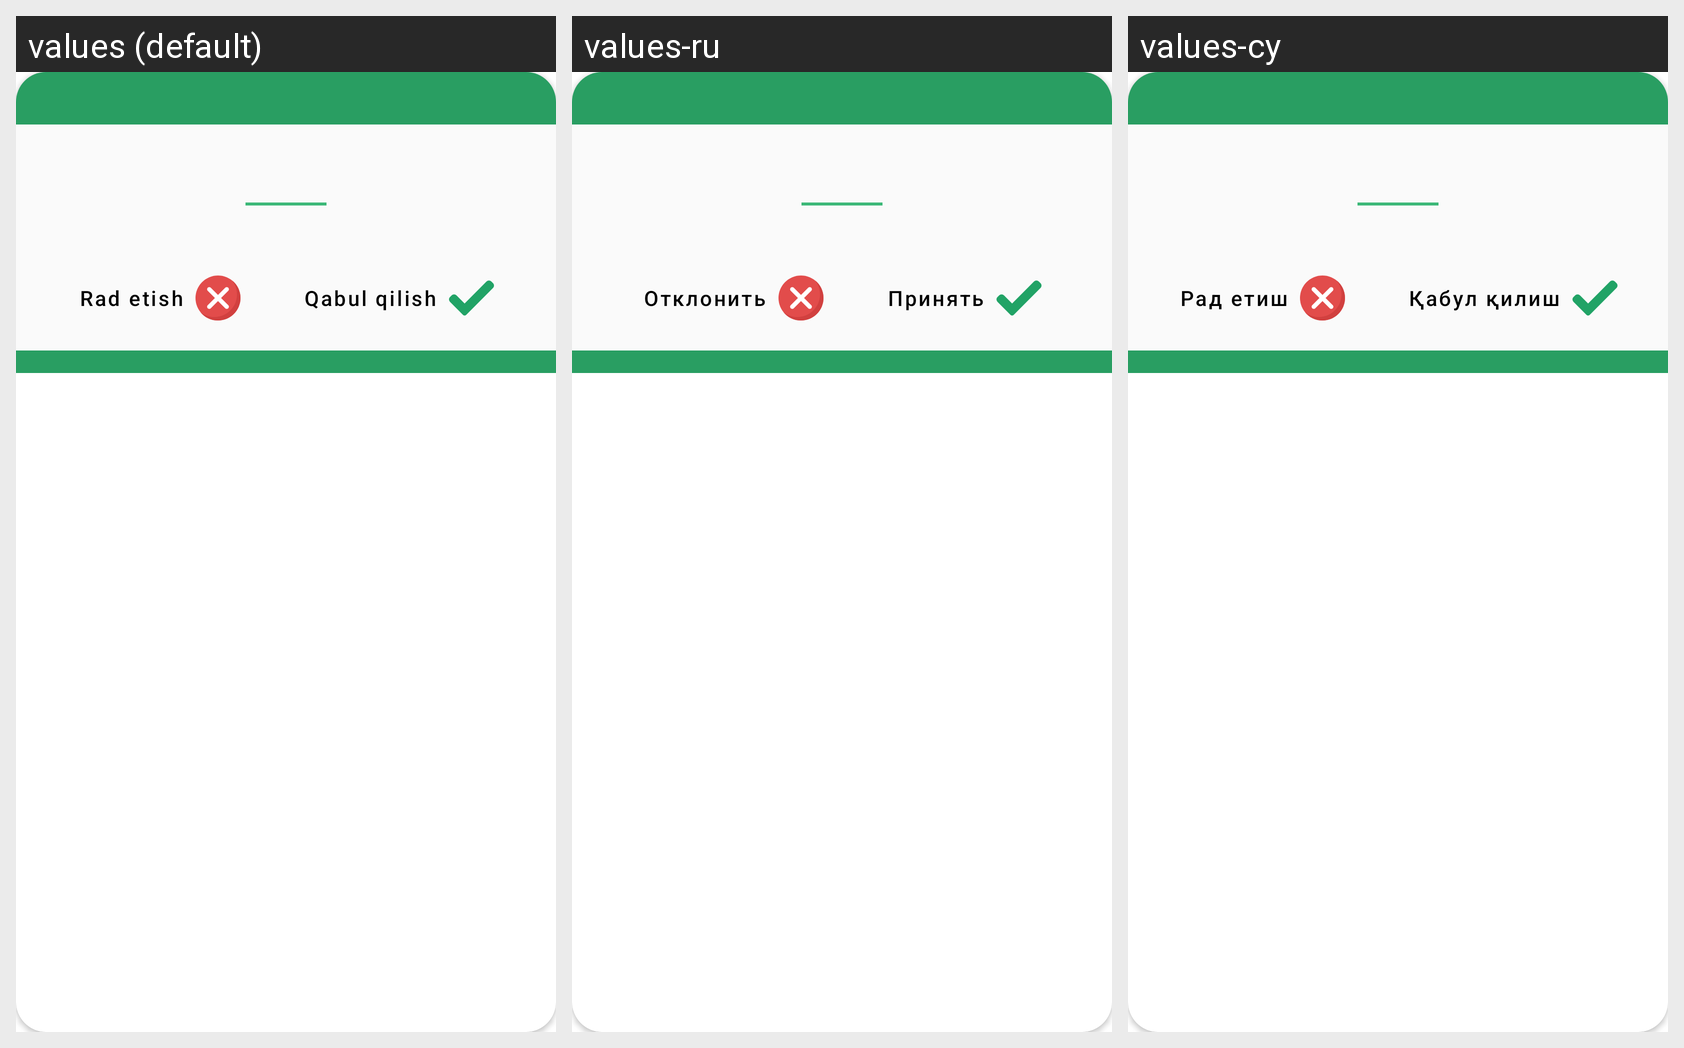

Here is an Android app screen in its default locale and in the app's own translations. Write out the translated-string differences for the strings that appear on this screen.
Android screen res/layout/confirm_action_dialog.xml rendered under 3 locales, left to right: values (default), values-ru, values-cy. Device: Nexus 5 (rendered at 1080×1920; each locale shown at half size, 540×960, under a caption strip naming it); theme Theme.MardExWorker3rd.
Strings drawn on this screen, with the default value and each locale's value (text and hints the layout hard-codes, and strings that could not be matched under every locale, appear in the picture but are not listed):

rad_etish
  values: Rad etish
  values-ru: Отклонить
  values-cy: Рад етиш

qabul_qilish
  values: Qabul qilish
  values-ru: Принять
  values-cy: Қабул қилиш
